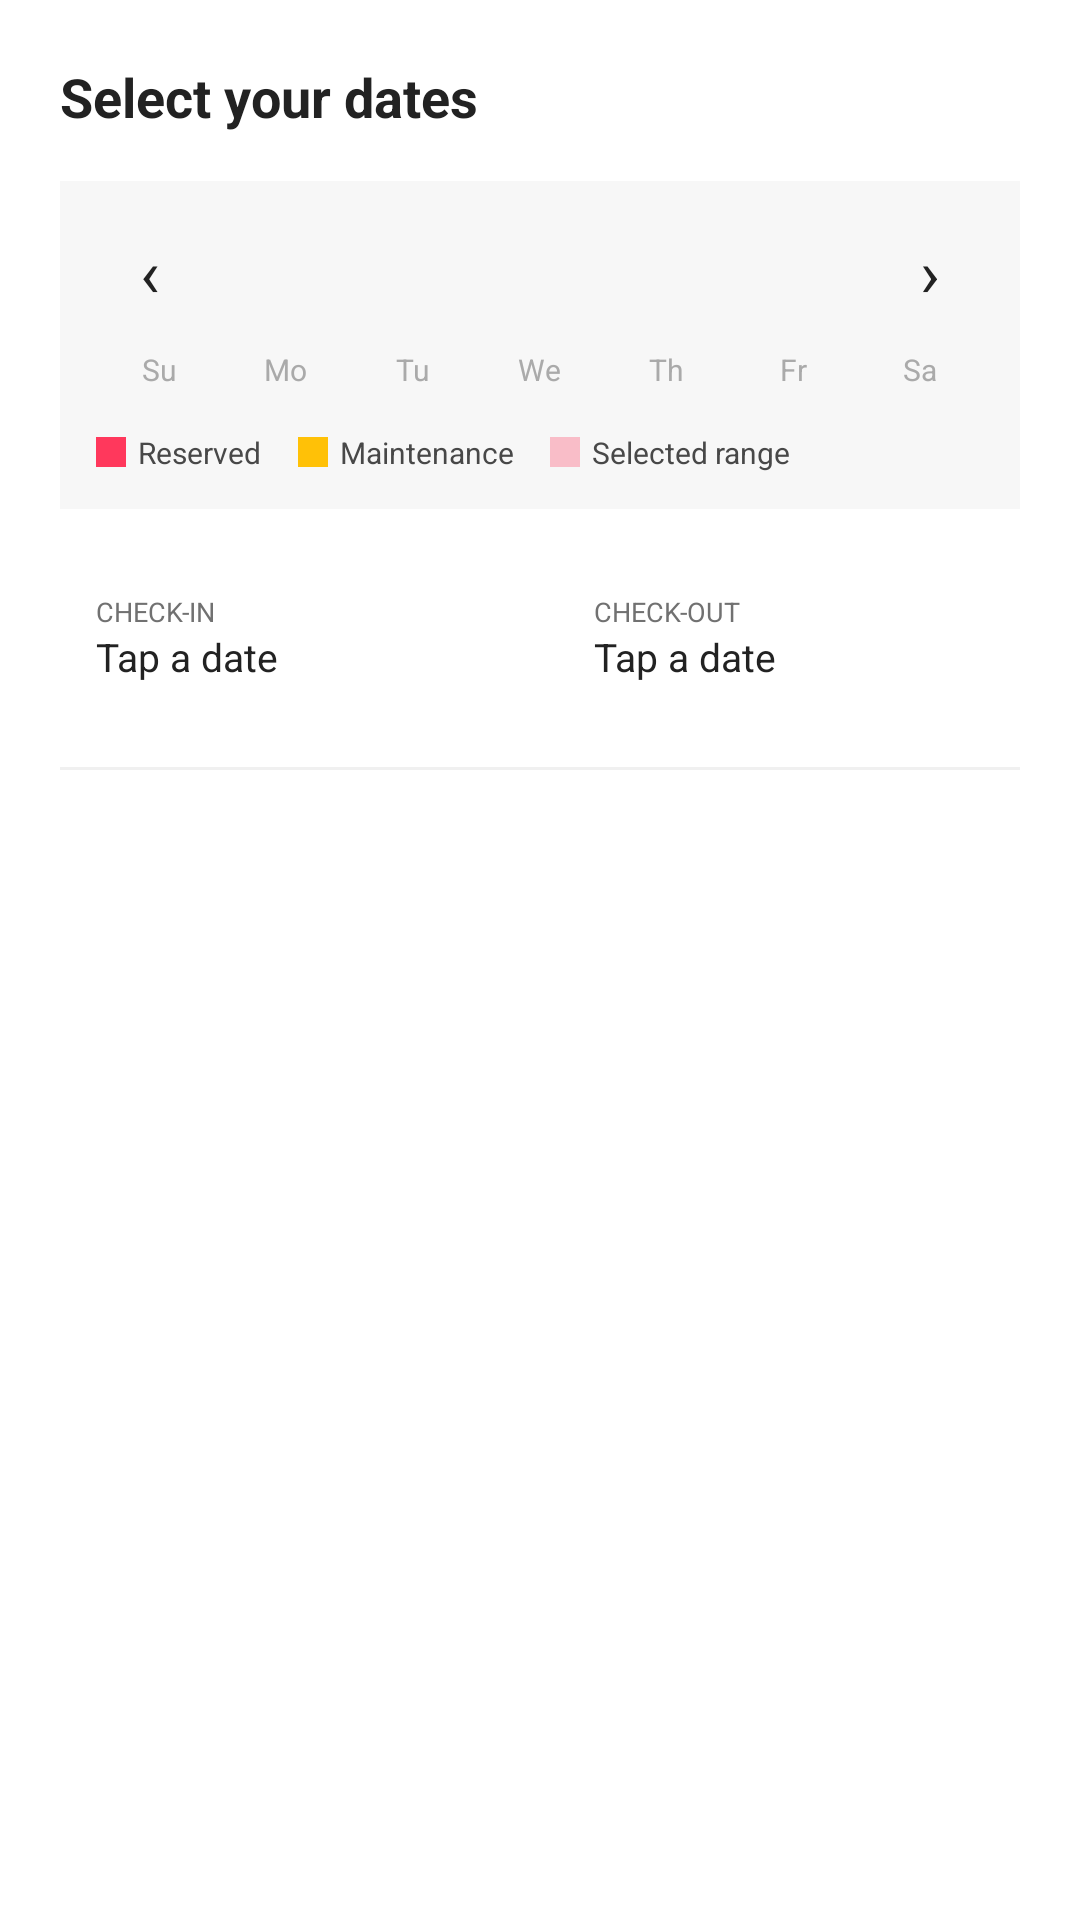

Reconstruct the res/layout file that produces this screen, plus the resources it refers to.
<!-- AndroidManifest.xml: application theme Theme.MyApplication -->
<!-- res/layout/dialog_booking.xml -->
<?xml version="1.0" encoding="utf-8"?>
<ScrollView xmlns:android="http://schemas.android.com/apk/res/android"
    android:layout_width="match_parent"
    android:layout_height="wrap_content"
    android:background="#FFFFFF">

    <LinearLayout
        android:layout_width="match_parent"
        android:layout_height="wrap_content"
        android:orientation="vertical"
        android:padding="20dp">

        <TextView
            android:layout_width="wrap_content"
            android:layout_height="wrap_content"
            android:text="Select your dates"
            android:textSize="18sp"
            android:textStyle="bold"
            android:textColor="#222222"
            android:layout_marginBottom="16dp"/>

        
        <LinearLayout
            android:layout_width="match_parent"
            android:layout_height="wrap_content"
            android:orientation="vertical"
            android:background="#F7F7F7"
            android:padding="12dp"
            android:layout_marginBottom="16dp">

            
            <LinearLayout
                android:layout_width="match_parent"
                android:layout_height="wrap_content"
                android:orientation="horizontal"
                android:gravity="center_vertical"
                android:layout_marginBottom="8dp">

                <TextView
                    android:id="@+id/booking_cal_prev"
                    android:layout_width="36dp"
                    android:layout_height="36dp"
                    android:text="‹"
                    android:textSize="22sp"
                    android:textColor="#222222"
                    android:gravity="center"
                    android:clickable="true"
                    android:focusable="true"/>

                <TextView
                    android:id="@+id/booking_cal_month"
                    android:layout_width="0dp"
                    android:layout_height="wrap_content"
                    android:layout_weight="1"
                    android:textSize="14sp"
                    android:textStyle="bold"
                    android:textColor="#222222"
                    android:gravity="center"/>

                <TextView
                    android:id="@+id/booking_cal_next"
                    android:layout_width="36dp"
                    android:layout_height="36dp"
                    android:text="›"
                    android:textSize="22sp"
                    android:textColor="#222222"
                    android:gravity="center"
                    android:clickable="true"
                    android:focusable="true"/>
            </LinearLayout>

            
            <LinearLayout
                android:layout_width="match_parent"
                android:layout_height="wrap_content"
                android:orientation="horizontal"
                android:layout_marginBottom="4dp">
                <TextView android:layout_width="0dp" android:layout_height="wrap_content" android:layout_weight="1" android:text="Su" android:textSize="10sp" android:textColor="#AAAAAA" android:gravity="center"/>
                <TextView android:layout_width="0dp" android:layout_height="wrap_content" android:layout_weight="1" android:text="Mo" android:textSize="10sp" android:textColor="#AAAAAA" android:gravity="center"/>
                <TextView android:layout_width="0dp" android:layout_height="wrap_content" android:layout_weight="1" android:text="Tu" android:textSize="10sp" android:textColor="#AAAAAA" android:gravity="center"/>
                <TextView android:layout_width="0dp" android:layout_height="wrap_content" android:layout_weight="1" android:text="We" android:textSize="10sp" android:textColor="#AAAAAA" android:gravity="center"/>
                <TextView android:layout_width="0dp" android:layout_height="wrap_content" android:layout_weight="1" android:text="Th" android:textSize="10sp" android:textColor="#AAAAAA" android:gravity="center"/>
                <TextView android:layout_width="0dp" android:layout_height="wrap_content" android:layout_weight="1" android:text="Fr" android:textSize="10sp" android:textColor="#AAAAAA" android:gravity="center"/>
                <TextView android:layout_width="0dp" android:layout_height="wrap_content" android:layout_weight="1" android:text="Sa" android:textSize="10sp" android:textColor="#AAAAAA" android:gravity="center"/>
            </LinearLayout>

            
            <LinearLayout
                android:id="@+id/booking_cal_grid"
                android:layout_width="match_parent"
                android:layout_height="wrap_content"
                android:orientation="vertical"/>

            
            <LinearLayout
                android:layout_width="match_parent"
                android:layout_height="wrap_content"
                android:orientation="horizontal"
                android:layout_marginTop="10dp"
                android:gravity="center_vertical">

                <View android:layout_width="10dp" android:layout_height="10dp" android:background="#FF385C" android:layout_marginRight="4dp"/>
                <TextView android:layout_width="wrap_content" android:layout_height="wrap_content" android:text="Reserved" android:textSize="10sp" android:textColor="#484848" android:layout_marginRight="12dp"/>

                <View android:layout_width="10dp" android:layout_height="10dp" android:background="#FFC107" android:layout_marginRight="4dp"/>
                <TextView android:layout_width="wrap_content" android:layout_height="wrap_content" android:text="Maintenance" android:textSize="10sp" android:textColor="#484848" android:layout_marginRight="12dp"/>

                <View android:layout_width="10dp" android:layout_height="10dp" android:background="#FF385C" android:layout_marginRight="4dp"
                    android:alpha="0.3"/>
                <TextView android:layout_width="wrap_content" android:layout_height="wrap_content" android:text="Selected range" android:textSize="10sp" android:textColor="#484848"/>
            </LinearLayout>
        </LinearLayout>

        
        <LinearLayout
            android:layout_width="match_parent"
            android:layout_height="wrap_content"
            android:orientation="horizontal"
            android:layout_marginBottom="16dp">

            <LinearLayout
                android:layout_width="0dp"
                android:layout_height="wrap_content"
                android:layout_weight="1"
                android:orientation="vertical"
                android:background="@drawable/rounded_edittext_dark"
                android:padding="12dp"
                android:layout_marginRight="6dp">
                <TextView android:layout_width="wrap_content" android:layout_height="wrap_content" android:text="CHECK-IN" android:textSize="9sp" android:textColor="#717171"/>
                <TextView android:id="@+id/txt_checkin_value" android:layout_width="wrap_content" android:layout_height="wrap_content" android:text="Tap a date" android:textSize="13sp" android:textColor="#222222"/>
            </LinearLayout>

            <LinearLayout
                android:layout_width="0dp"
                android:layout_height="wrap_content"
                android:layout_weight="1"
                android:orientation="vertical"
                android:background="@drawable/rounded_edittext_dark"
                android:padding="12dp"
                android:layout_marginLeft="6dp">
                <TextView android:layout_width="wrap_content" android:layout_height="wrap_content" android:text="CHECK-OUT" android:textSize="9sp" android:textColor="#717171"/>
                <TextView android:id="@+id/txt_checkout_value" android:layout_width="wrap_content" android:layout_height="wrap_content" android:text="Tap a date" android:textSize="13sp" android:textColor="#222222"/>
            </LinearLayout>
        </LinearLayout>

        
        <View android:layout_width="match_parent" android:layout_height="1dp" android:background="#F0F0F0" android:layout_marginBottom="12dp"/>

        <TextView
            android:id="@+id/txt_nights_summary"
            android:layout_width="wrap_content"
            android:layout_height="wrap_content"
            android:text=""
            android:textSize="13sp"
            android:textColor="#717171"/>

        <TextView
            android:id="@+id/txt_total_summary"
            android:layout_width="wrap_content"
            android:layout_height="wrap_content"
            android:text=""
            android:textSize="16sp"
            android:textStyle="bold"
            android:textColor="#222222"
            android:layout_marginTop="4dp"/>

    </LinearLayout>
</ScrollView>
<!-- resources referenced by this layout -->
<resources>
  <style name="Theme.MyApplication" parent="Theme.MaterialComponents.Light.NoActionBar">
  		
  		<item name="colorPrimary">@color/purple_500</item>
  		<item name="colorPrimaryVariant">@color/purple_700</item>
  		<item name="colorOnPrimary">@color/white</item>
  		
  		<item name="colorSecondary">@color/teal_200</item>
  		<item name="colorSecondaryVariant">@color/teal_700</item>
  		<item name="colorOnSecondary">@color/black</item>
  		
  		<item name="android:statusBarColor" tools:targetApi="l">?attr/colorPrimaryVariant</item>
  		
  		<item name="android:navigationBarColor">#FFFFFF</item>
  	</style>
  <!-- not gathered from this repository: default colours our renderer supplied (Android Studio template values) -->
  <color name="purple_500">#FF6200EE</color>
  <color name="purple_700">#FF3700B3</color>
  <color name="teal_200">#FF03DAC5</color>
  <color name="teal_700">#FF018786</color>
  <color name="black">#FF000000</color>
  <color name="white">#FFFFFFFF</color>
</resources>
